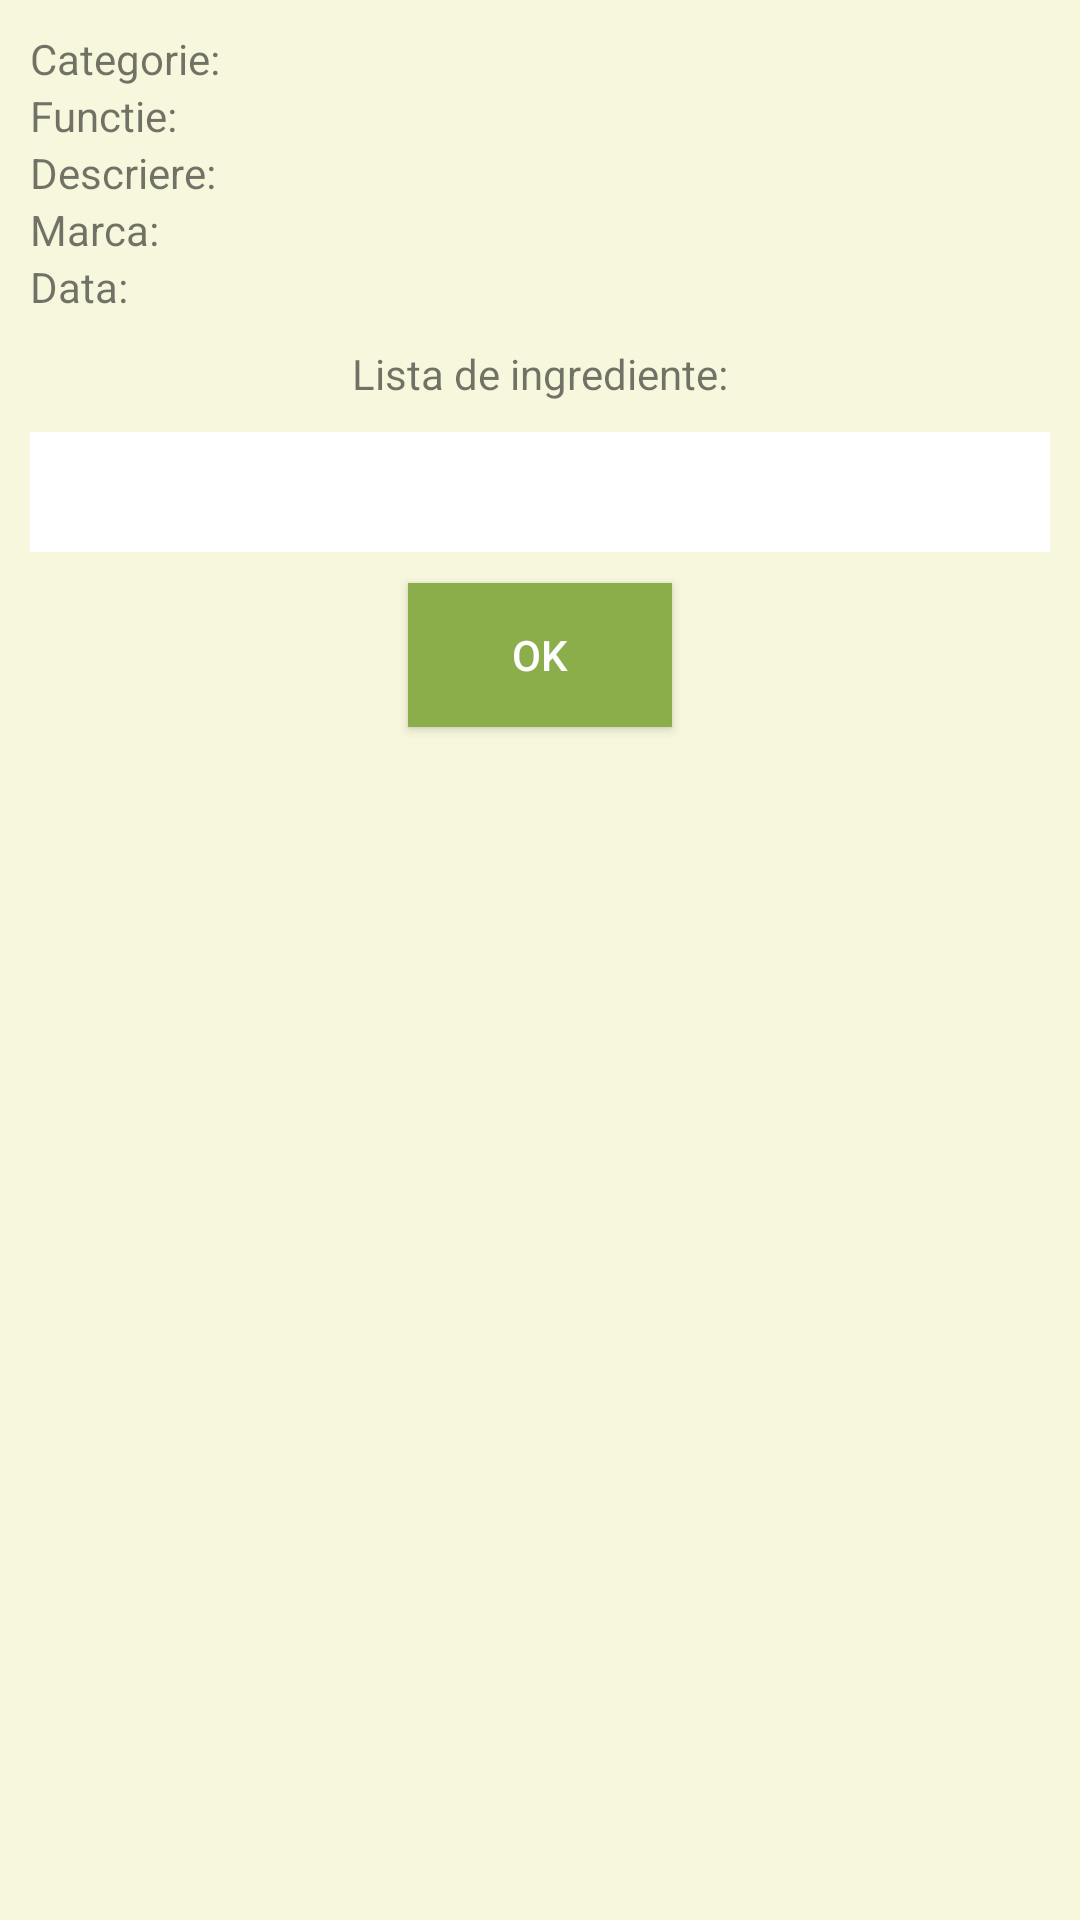

Produce the Android XML layout that renders to this screen, including the resource entries it uses.
<!-- AndroidManifest.xml: application theme AppTheme -->
<!-- res/layout/analyses_dialog_fragment.xml -->
<?xml version="1.0" encoding="utf-8"?>
<LinearLayout xmlns:android="http://schemas.android.com/apk/res/android"
    android:layout_width="wrap_content"
    android:layout_height="match_parent"
    android:orientation="vertical"
    android:padding="10sp"
    android:background="#f7f7dd"
    android:layout_marginTop="10dp">

       <LinearLayout
           android:layout_width="wrap_content"
           android:layout_height="wrap_content"
           android:orientation="horizontal"

           >
        <TextView
            android:layout_width="wrap_content"
            android:layout_height="wrap_content"
            android:text="@string/Categorie"/>

        <TextView
            android:id="@+id/tvAnalysysCategoryName"
            android:layout_width="wrap_content"
            android:layout_height="wrap_content"
            />
        </LinearLayout>

        <LinearLayout
            android:layout_width="wrap_content"
            android:layout_height="wrap_content"
            android:orientation="horizontal">
        <TextView
            android:layout_width="wrap_content"
            android:layout_height="wrap_content"
            android:text="@string/Functie"/>
        <TextView
            android:id="@+id/tvAnalysysProductFunction"
            android:layout_width="wrap_content"
            android:layout_height="wrap_content"
            />

        </LinearLayout>


        <LinearLayout
            android:layout_width="wrap_content"
            android:layout_height="wrap_content"
            android:orientation="horizontal">
                <TextView
                    android:layout_width="wrap_content"
                    android:layout_height="wrap_content"
                    android:text="@string/Descriere"/>
                <TextView
            android:id="@+id/tvAnalysysProductDescription"
            android:layout_width="wrap_content"
            android:layout_height="wrap_content"


            android:layout_below="@+id/tvAnalysysProductFunction"/>
</LinearLayout>

        <LinearLayout
            android:layout_width="wrap_content"
            android:layout_height="wrap_content"
            android:orientation="horizontal">
                <TextView
                    android:layout_width="wrap_content"
                    android:layout_height="wrap_content"
                    android:text="@string/Brand"/>
                <TextView
            android:id="@+id/tvAnalysysBrandName"
            android:layout_width="wrap_content"
            android:layout_height="wrap_content"
            android:layout_below="@+id/tvAnalysysProductDescription"/>
</LinearLayout>
    <LinearLayout
        android:layout_width="wrap_content"
        android:layout_height="wrap_content"
        android:orientation="horizontal">
        <TextView
            android:layout_width="wrap_content"
            android:layout_height="wrap_content"
            android:text="@string/Data"/>
        <TextView
            android:id="@+id/tvAnalysysDate"
            android:layout_width="wrap_content"
            android:layout_height="wrap_content"
            />

    </LinearLayout>
    <TextView
        android:layout_width="wrap_content"
        android:layout_height="wrap_content"
        android:text="@string/Ingrediente"
        android:layout_gravity="center_horizontal"
        android:layout_margin="10dp"/>

    <ListView
        android:id="@+id/lv_analyses_ingredients"
        android:layout_width="wrap_content"
        android:layout_height="wrap_content"
        android:layout_marginBottom="80dp"
        android:background="#fff"
        android:padding="20sp" />

    <Button
        android:id="@+id/btnOK"
        android:layout_width="wrap_content"
        android:layout_height="wrap_content"
        android:layout_below="@+id/lv_analyses_ingredients"
        android:layout_marginTop="-70dp"
        android:background="@color/colorPrimary"
        android:layout_gravity="center_horizontal"
        android:text="@string/OK"
        android:textColor="#ffff" />


</LinearLayout>
<!-- resources referenced by this layout -->
<resources>
  <color name="colorPrimary">#8bae4b</color>
  <string name="Brand">Marca:</string>
  <string name="Categorie">Categorie: </string>
  <string name="Data">Data: </string>
  <string name="Descriere">Descriere:</string>
  <string name="Functie">Functie: </string>
  <string name="Ingrediente">Lista de ingrediente:</string>
  <string name="OK">ok</string>
  <style name="AppTheme" parent="Theme.AppCompat.Light.DarkActionBar">
          
  
          <item name="colorPrimary">@color/colorPrimary</item>
          <item name="colorPrimaryDark">@color/colorPrimaryDark</item>
          <item name="colorAccent">@color/colorAccent</item>
      </style>
  <color name="colorPrimaryDark">#000000</color>
  <color name="colorAccent">#33874c</color>
</resources>
